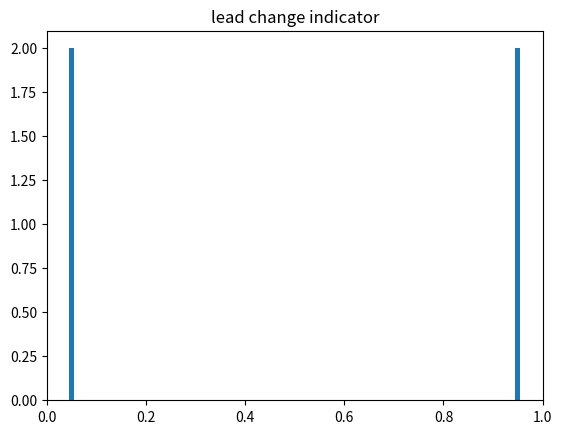
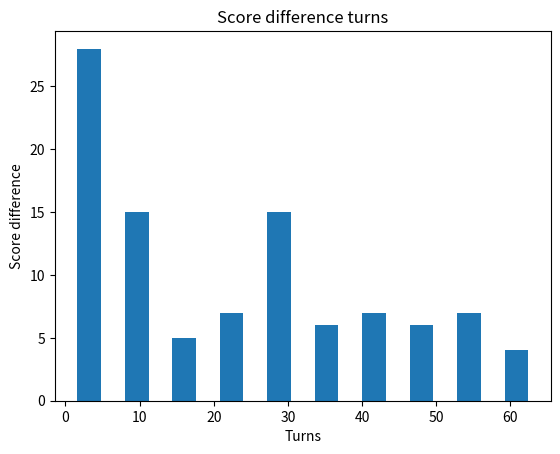

Write Python code to recreate these figures, in order.
#Q6: Coin tossing simulation
import matplotlib.pyplot as plt
import random as r

#Function to check who's leading
def lead(A,B):
    if A>B:
        l='A'
    elif B>A:
        l='B'
    else:
        l='null'
    return l

#Initializing variables
a=0
b=0
list_lead=[]
diff=[]
ld=' '
n=0
N=range(101)


#Tossing the coin and documenting scores. If result is 0, A wins, if result is 1, B wins
while n<100:
    rd=r.randint(0,2)
    if rd<0.5:
        a=a+1
        b=b-1
    else:
        b=b+1
        a=a-1
    if ld==lead(a,b):
        list_lead.append(0)
    elif ld != 'null':
        list_lead.append(1)
        ld=lead(a,b)
    diff.append(abs(a-b))
    n=n+1
    
#Displaying results
plt.hist(diff,histtype='bar',rwidth=0.5)
plt.title('Score difference turns')
plt.xlabel('Turns')
plt.ylabel('Score difference')
plt.figure(0)
plt.hist(list_lead,histtype='bar',rwidth=0.1)
plt.title('lead change indicator')